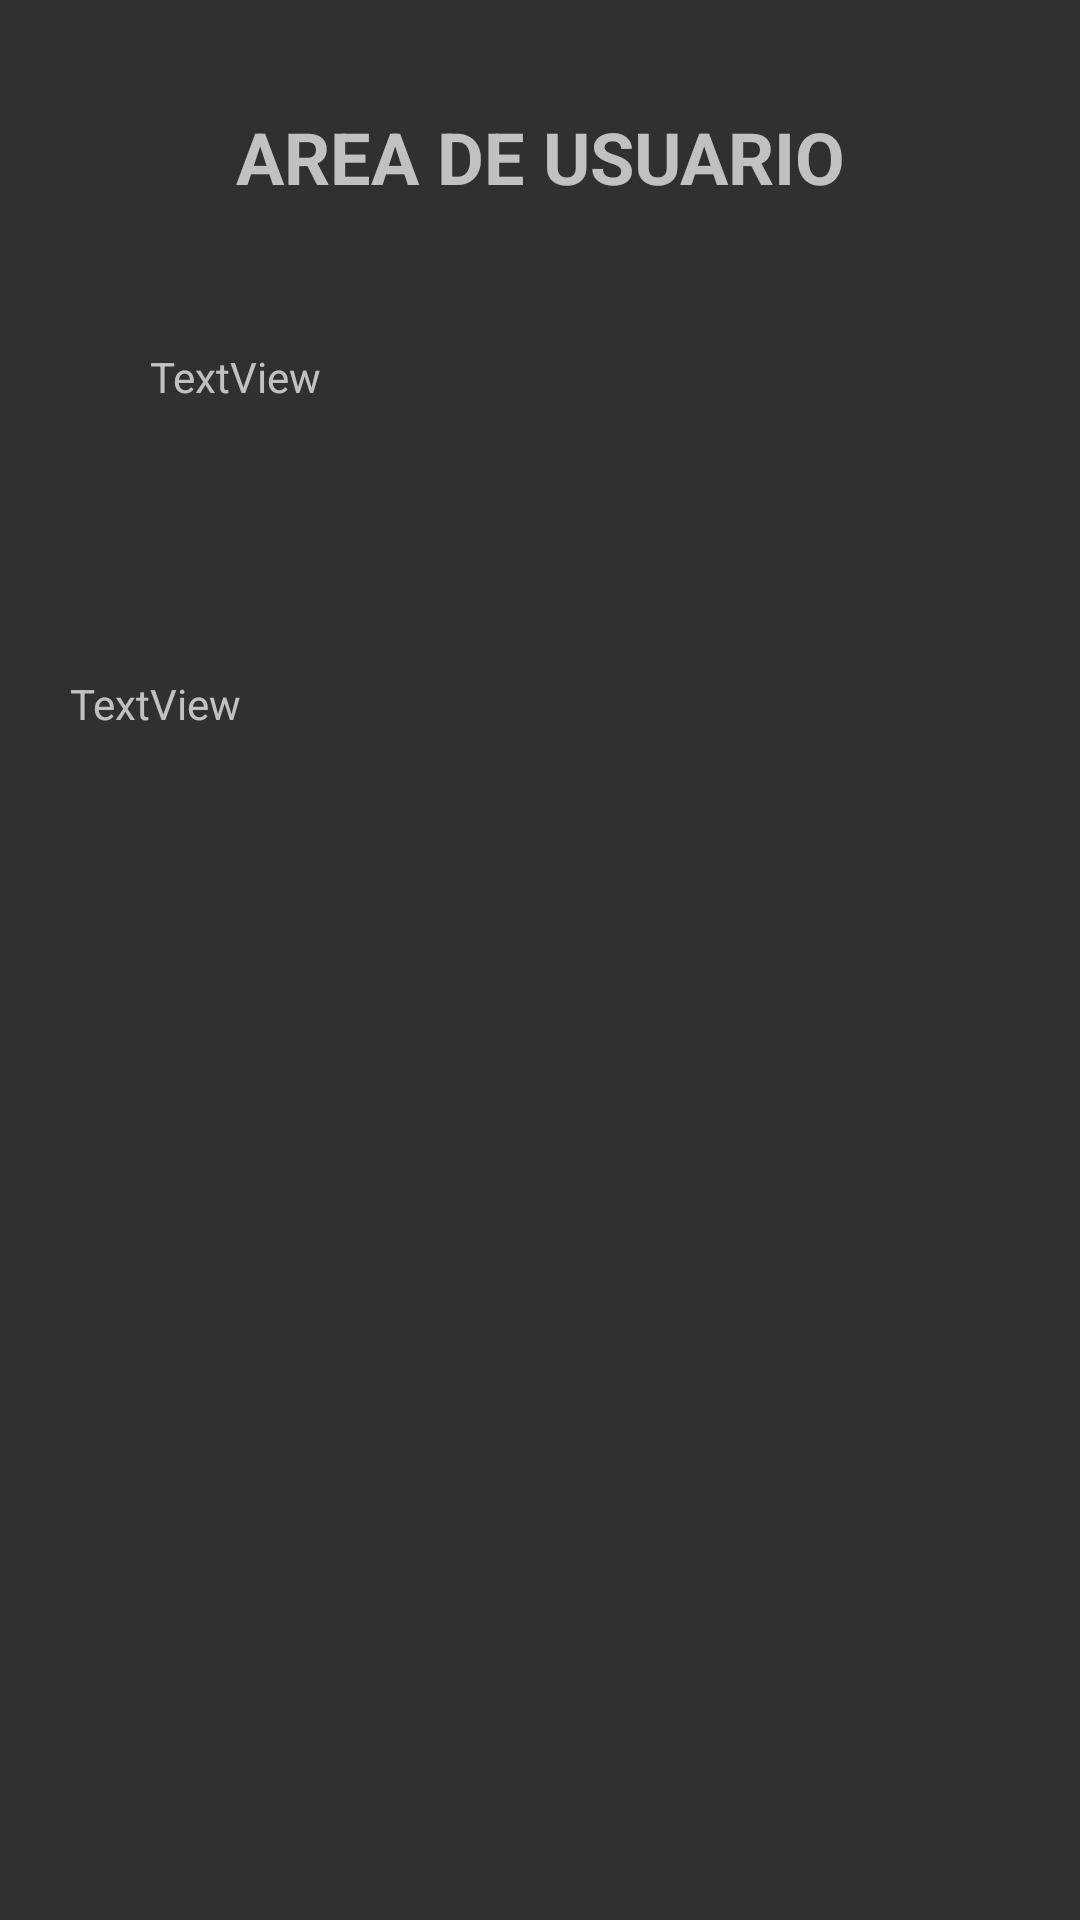

This screen was rendered from an Android layout file. Write that file and the resources it references.
<!-- AndroidManifest.xml: application theme Theme.AppCompat.NoActionBar -->
<!-- res/layout/activity_home_avtivity.xml -->
<?xml version="1.0" encoding="utf-8"?>
<androidx.constraintlayout.widget.ConstraintLayout xmlns:android="http://schemas.android.com/apk/res/android"
    xmlns:app="http://schemas.android.com/apk/res-auto"
    xmlns:tools="http://schemas.android.com/tools"
    android:layout_width="match_parent"
    android:layout_height="match_parent"
    tools:context=".homeAvtivity">

    <TextView
        android:id="@+id/txt_home"
        android:layout_width="0dp"
        android:layout_height="32dp"
        android:layout_marginStart="50dp"
        android:layout_marginTop="36dp"
        android:layout_marginEnd="50dp"
        android:gravity="center"
        android:text="AREA DE USUARIO"
        android:textSize="24sp"
        android:textStyle="bold"
        app:layout_constraintEnd_toEndOf="parent"
        app:layout_constraintStart_toStartOf="parent"
        app:layout_constraintTop_toTopOf="parent" />

    <TextView
        android:id="@+id/edt_email"
        android:layout_width="0dp"
        android:layout_height="57dp"
        android:layout_marginTop="48dp"
        android:text="TextView"
        app:layout_constraintEnd_toEndOf="@+id/txt_home"
        app:layout_constraintHorizontal_bias="0.0"
        app:layout_constraintStart_toStartOf="@+id/txt_home"
        app:layout_constraintTop_toBottomOf="@+id/txt_home" />

    <TextView
        android:id="@+id/edt_password"
        android:layout_width="314dp"
        android:layout_height="59dp"
        android:layout_marginStart="50dp"
        android:layout_marginTop="52dp"
        android:layout_marginEnd="50dp"
        android:text="TextView"
        app:layout_constraintEnd_toEndOf="@+id/edt_email"
        app:layout_constraintHorizontal_bias="0.498"
        app:layout_constraintStart_toStartOf="@+id/edt_email"
        app:layout_constraintTop_toBottomOf="@+id/edt_email" />
</androidx.constraintlayout.widget.ConstraintLayout>
<!-- resources referenced by this layout -->
<resources>

</resources>
